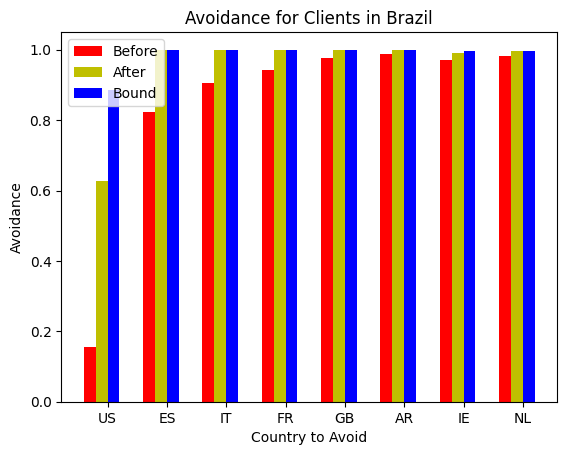

Python code for this plot:
import matplotlib.pyplot as plt; plt.rcdefaults()
import numpy as np
import matplotlib.pyplot as plt
import sys

N = 8
avoidance_before = (.156, .824, .905, .941, .976, .987, .972, .981)

ind = np.arange(N)  # the x locations for the groups
width = 0.2       # the width of the bars

fig, ax = plt.subplots()
rects1 = ax.bar(ind, avoidance_before, width, color='r')

avoidance_after = (.626, 1.0, 1.0, 1.0, 1.0, 1.0, .992, .996)
rects2 = ax.bar(ind + width, avoidance_after, width, color='y')

avoidance_bound = (.886, 1.0, 1.0, 1.0, 1.0, 1.0, .996, .996)
rects3 = ax.bar(ind + width + width, avoidance_bound, width, color='b')

# add some text for labels, title and axes ticks
ax.set_ylabel('Avoidance')
ax.set_xlabel('Country to Avoid')
ax.set_title('Avoidance for Clients in Brazil')
ax.set_xticks(ind + width + (.5*width))
ax.set_xticklabels(('US', 'ES', 'IT', 'FR', 'GB', 'AR', 'IE', 'NL'))

ax.legend((rects1[0], rects2[0], rects3[0]), ('Before', 'After', 'Bound'))

plt.show()
